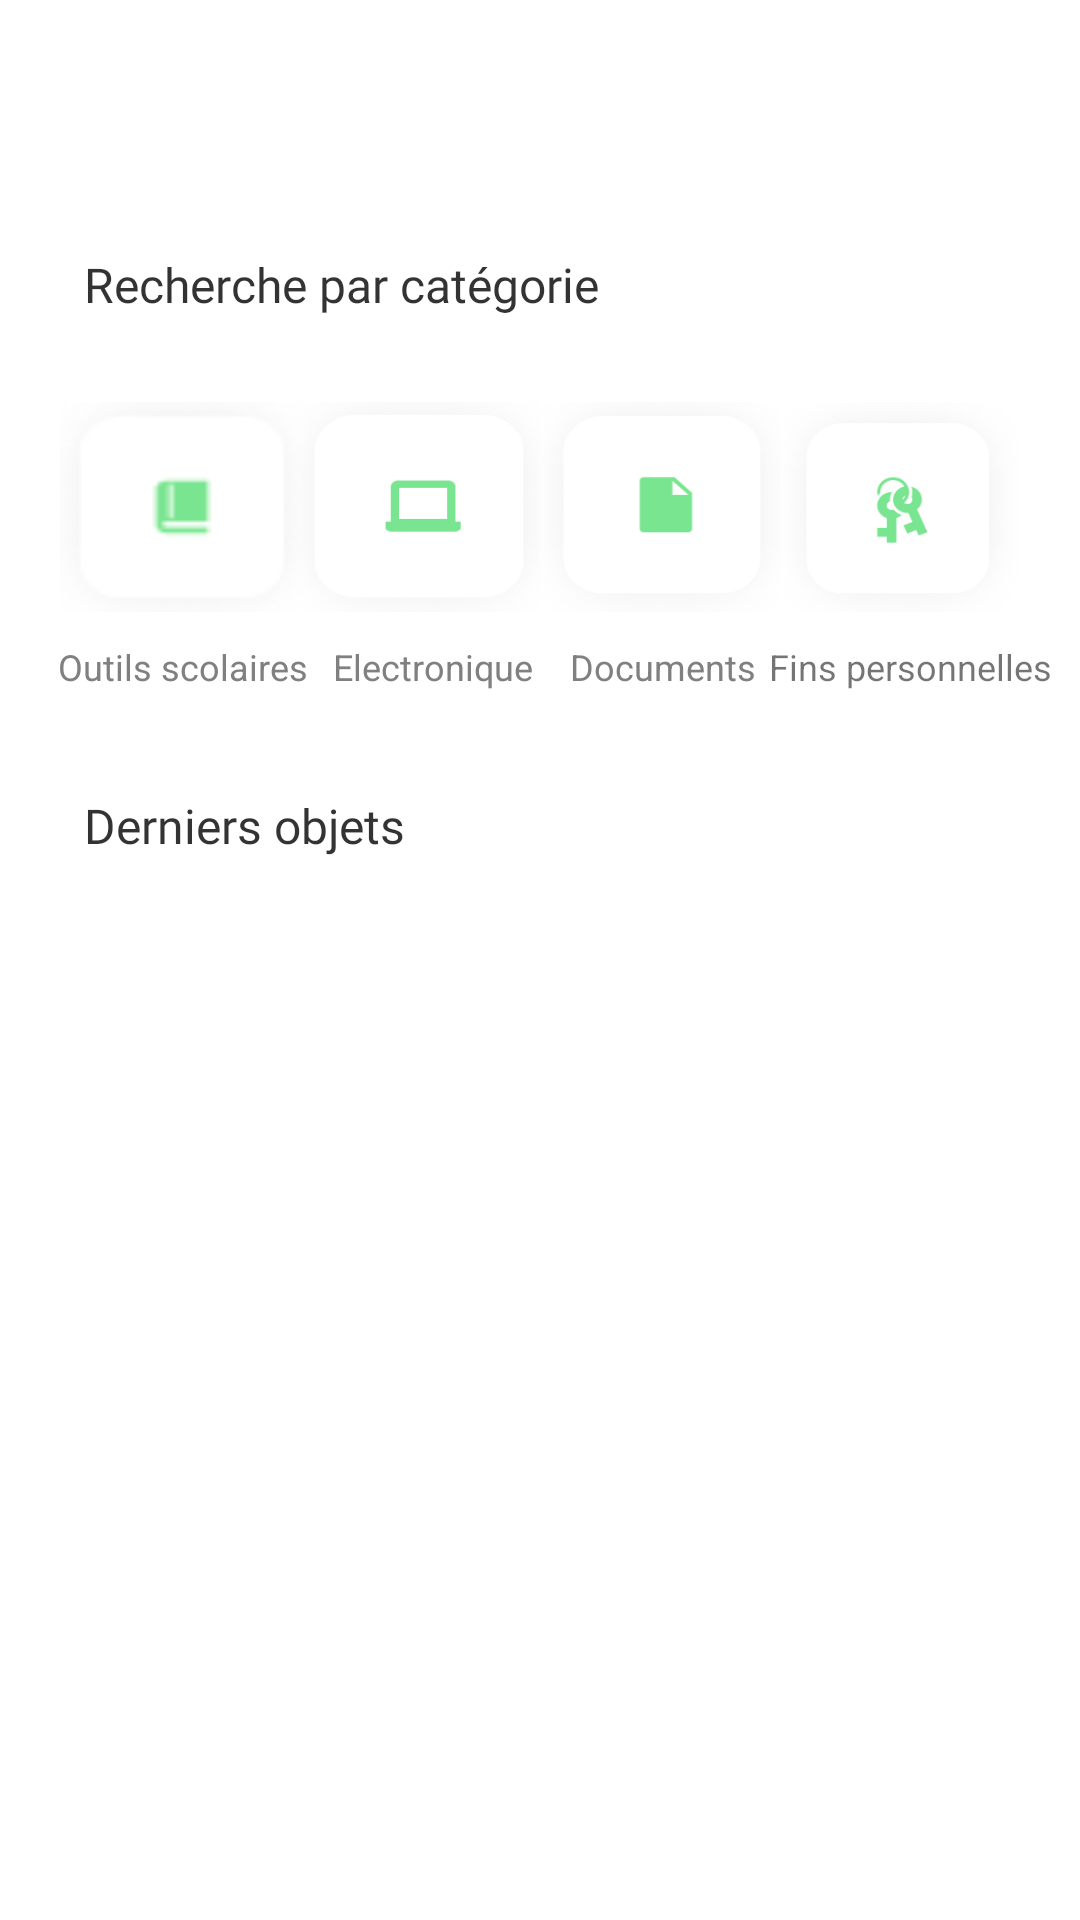

Here is an Android app screen rendered from its layout file. Give the layout XML and the strings, colors and styles it references.
<!-- AndroidManifest.xml: application theme Theme.Foundit -->
<!-- res/layout/activity_home.xml -->
<?xml version="1.0" encoding="utf-8"?>
<RelativeLayout xmlns:android="http://schemas.android.com/apk/res/android"
    xmlns:app="http://schemas.android.com/apk/res-auto"
    xmlns:tools="http://schemas.android.com/tools"
    android:layout_width="match_parent"
    android:layout_height="match_parent"
    tools:context=".HomeActivity"
    android:orientation="vertical"
    android:background="@color/white">

    <LinearLayout
        android:layout_width="match_parent"
        android:layout_height="match_parent"
        android:orientation="vertical">

        <LinearLayout
            android:layout_width="match_parent"
            android:layout_height="wrap_content"
            android:orientation="horizontal">
            <TextView
                android:id="@+id/recherche_p"
                android:layout_width="185dp"
                android:layout_height="25dp"
                android:layout_marginStart="28dp"
                android:layout_marginLeft="28dp"
                android:layout_marginTop="84dp"
                android:layout_marginBottom="25dp"
                android:alpha="0.8"
                android:fontFamily="@font/roboto_bold"
                android:gravity="top"
                android:textColor="@color/black"
                android:text="@string/recherche_p"
                android:textSize="16sp"  />
            <ImageView
                android:id="@+id/close_category"
                android:visibility="gone"
                android:layout_width="25dp"
                android:layout_height="25dp"
                android:tint="@color/green_"
                android:layout_marginStart="28dp"
                android:layout_marginLeft="28dp"
                android:layout_marginTop="84dp"
                android:src="@drawable/close"/>

        </LinearLayout>


        <LinearLayout
            android:id="@+id/container_icons"
            android:orientation="horizontal"
            android:layout_width="match_parent"
            android:layout_height="wrap_content"

            android:layout_marginBottom="10dp"
            android:layout_marginLeft="20dp"
            android:layout_marginRight="20dp"
            >

            <View
                android:id="@+id/books"
                android:layout_width="70dp"
                android:layout_height="70dp"
                android:layout_weight="1"
                android:background="@drawable/outil"
                android:elevation="15dp" />

            <View
                android:id="@+id/laptop"
                android:layout_weight="1"
                android:layout_width="70dp"
                android:layout_height="70dp"
                android:background="@drawable/electro_"
                android:elevation="15dp"  />

            <View
                android:id="@+id/file"
                android:layout_width="70dp"
                android:layout_weight="1"
                android:layout_height="70dp"
                android:background="@drawable/doc_"
                android:elevation="15dp"  />

            <View
                android:id="@+id/keys"
                android:layout_weight="1"
                android:layout_width="70dp"
                android:layout_height="70dp"
                android:background="@drawable/perso_"
                android:textColor="@color/gray"
                android:elevation="15dp"  />

        </LinearLayout>
        <LinearLayout
            android:orientation="horizontal"
            android:layout_width="match_parent"
            android:layout_height="wrap_content"
            android:layout_marginLeft="15dp"
            android:layout_marginRight="5dp"
            >

            <TextView
                android:id="@+id/outils_scol"
                android:layout_width="wrap_content"
                android:layout_height="wrap_content"
                android:layout_weight="1"
                android:gravity="center"
                android:textColor="@color/gray"
                android:textSize="12sp"
                android:text="@string/outils_scol"  />

            <TextView
                android:id="@+id/lectronique"
                android:layout_width="wrap_content"
                android:layout_height="wrap_content"
                android:layout_weight="1"
                android:gravity="center"
                android:textColor="@color/gray"

                android:textSize="12sp"
                android:text="@string/lectronique"  />
            <TextView
                android:id="@+id/documents"
                android:layout_width="wrap_content"
                android:layout_height="wrap_content"
                android:layout_weight="1"
                android:gravity="right"
                android:textSize="12sp"
                android:textColor="@color/gray"
                android:text="@string/documents"  />
            <TextView
                android:id="@+id/fins_person"
                android:layout_width="wrap_content"
                android:layout_height="wrap_content"
                android:layout_weight="1"
                android:gravity="center"
                android:textSize="12sp"

                android:text="@string/fins_person"  />
        </LinearLayout>


        <TextView
            android:id="@+id/derniers_ob"
            android:layout_width="157dp"
            android:layout_height="21dp"

            android:layout_marginStart="28dp"
            android:layout_marginLeft="28dp"
            android:layout_marginTop="34dp"
            android:layout_marginBottom="25dp"
            android:alpha="0.8"
            android:fontFamily="@font/roboto_bold"
            android:gravity="top"
            android:textColor="@color/black"
            android:textSize="16sp"
            android:text="@string/derniers_ob"  />

        <GridView
            android:id="@+id/grid_view"
            android:layout_width="match_parent"
            android:layout_height="match_parent"
            android:layout_margin="4dp"
            android:numColumns="3"
            android:horizontalSpacing="15dp"
            android:verticalSpacing="10dp"

            />

    </LinearLayout>


</RelativeLayout>
<!-- resources referenced by this layout -->
<resources>
  <color name="black">#000000</color>
  <color name="gray">#808080</color>
  <color name="green_">#7AE590</color>
  <color name="white">#FFFFFFFF</color>
  <!-- drawable doc_: png bitmap (drawable, 10817 bytes) -->
  <!-- drawable electro_: png bitmap (drawable, 8585 bytes) -->
  <!-- drawable outil: png bitmap (drawable, 1178 bytes) -->
  <!-- drawable perso_: png bitmap (drawable, 15291 bytes) -->
  <string name="derniers_ob">
  
  Derniers objets perdus
  </string>
  <string name="documents">
  
  Documents
  </string>
  <string name="fins_person">
  
  Fins personnelles
  </string>
  <string name="lectronique">
  
  Electronique
  </string>
  <string name="outils_scol">
  
  Outils scolaires
  </string>
  <string name="recherche_p">
  
  Recherche par catégorie
  </string>
  <style name="Theme.Foundit" parent="Theme.AppCompat.Light.NoActionBar">
          
          <item name="android:forceDarkAllowed" tools:targetApi="q"> false </item>
  
          <item name="colorPrimary">@color/green_</item>
          <item name="colorPrimaryDark">@color/green_</item>
          <item name="colorAccent">@color/green_</item>
          
      </style>
</resources>
